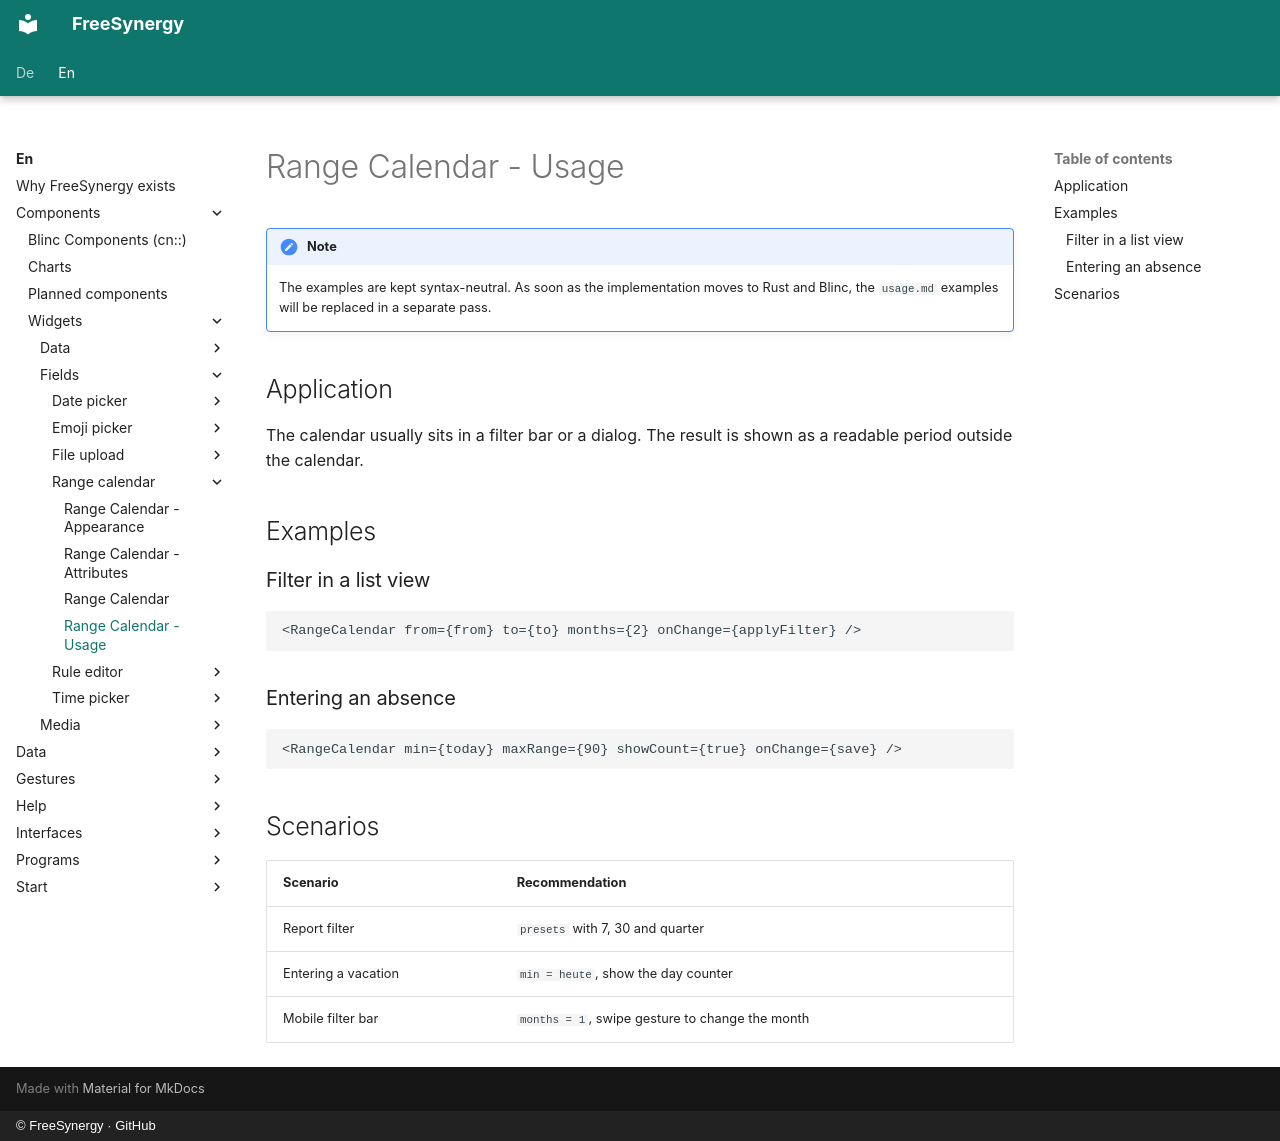

repository: FreeSynergy/fs-documentation · page: en/components/widgets/fields/range-calendar/usage/index.html · generator: mkdocs · copyright: © FreeSynergy · GitHub

# Range Calendar - Usage

!!! note
    The examples are kept syntax-neutral. As soon as the implementation moves to
    Rust and Blinc, the `usage.md` examples will be replaced in a separate pass.

## Application

The calendar usually sits in a filter bar or a dialog. The result is shown as a
readable period outside the calendar.

## Examples

### Filter in a list view

```jsx
<RangeCalendar from={from} to={to} months={2} onChange={applyFilter} />
```

### Entering an absence

```jsx
<RangeCalendar min={today} maxRange={90} showCount={true} onChange={save} />
```

## Scenarios

| Scenario | Recommendation |
|----------|----------------|
| Report filter | `presets` with 7, 30 and quarter |
| Entering a vacation | `min = heute`, show the day counter |
| Mobile filter bar | `months = 1`, swipe gesture to change the month |
